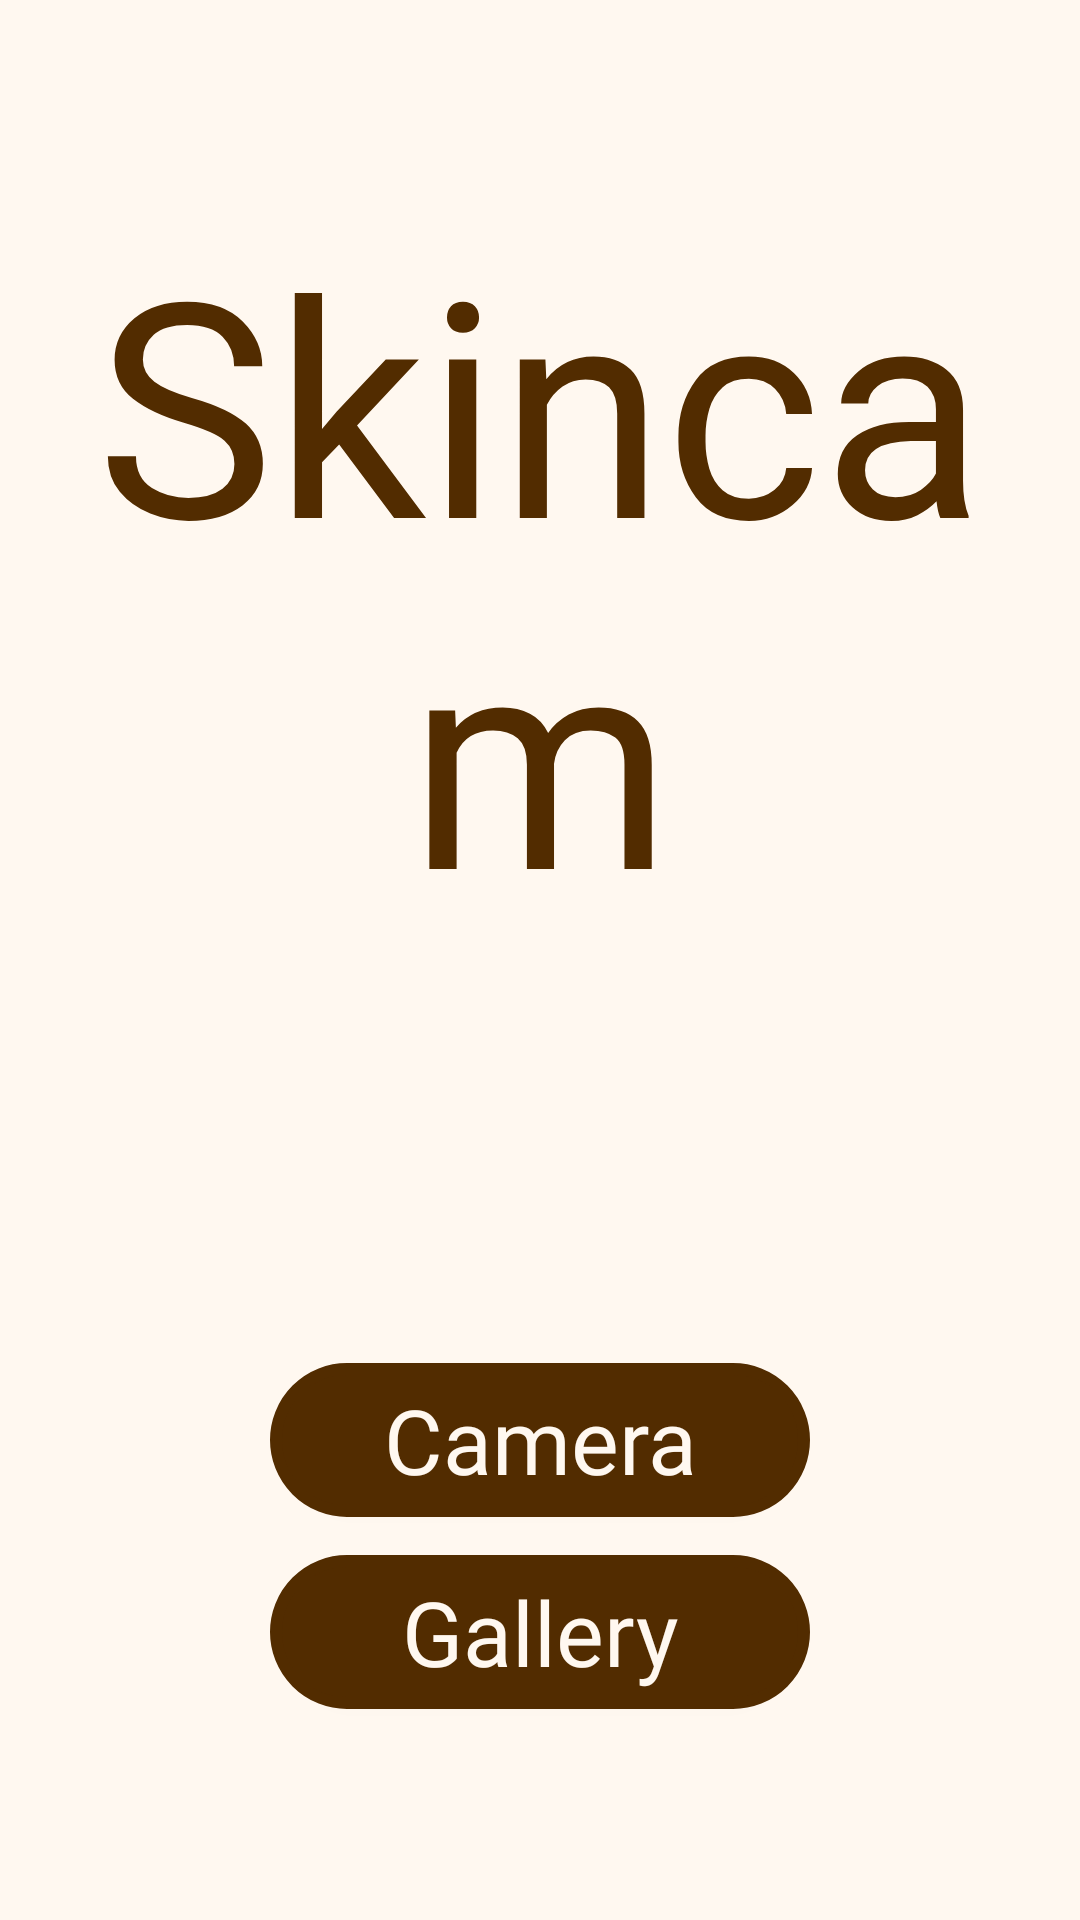

Android layout source for this screen:
<!-- AndroidManifest.xml: application theme AppTheme.NoActionBar -->
<!-- res/layout/activity_main.xml -->
<?xml version="1.0" encoding="utf-8"?>
<androidx.constraintlayout.widget.ConstraintLayout xmlns:android="http://schemas.android.com/apk/res/android"
    xmlns:app="http://schemas.android.com/apk/res-auto"
    xmlns:tools="http://schemas.android.com/tools"
    android:layout_width="match_parent"
    android:layout_height="match_parent"
    android:background="@color/colorPrimary"
    tools:context=".MainActivity">



    <TextView
        android:id="@+id/imageview_theme"
        android:layout_width="wrap_content"
        android:layout_height="0dp"
        android:text="Skincam"
        android:fontFamily="@font/fontstyle"
        android:textSize="100sp"
        android:textColor="@color/colorPrimaryDark"
        android:gravity="center"

        app:layout_constraintLeft_toLeftOf="parent"
        app:layout_constraintRight_toRightOf="parent"
        app:layout_constraintBottom_toTopOf="@id/image_bottom_bar_guideline"
        app:layout_constraintTop_toTopOf="parent"
        app:layout_constraintWidth_percent="0.5"/>

    <Button
        android:id="@+id/btn_camera"
        android:textAllCaps="false"
        android:text="Camera"
        android:fontFamily="@font/fontstyle"
        android:textColor="@color/colorPrimary"
        android:textSize="30dp"
        android:layout_height="0dp"
        android:layout_width="0dp"
        android:background="@drawable/roundbutton"
        app:layout_constraintWidth_percent="0.5"
        app:layout_constraintHeight_percent="0.08"
        app:layout_constraintLeft_toLeftOf="parent"
        app:layout_constraintRight_toRightOf="parent"
        app:layout_constraintBottom_toTopOf="@id/middle_bar_guideline"
        app:layout_constraintTop_toBottomOf="@id/top_bar_guideline"
        />

    <Button
        android:id="@+id/btn_gallery"
        android:textAllCaps="false"
        android:text="Gallery"
        android:fontFamily="@font/fontstyle"
        android:textColor="@color/colorPrimary"
        android:textSize="30dp"
        android:layout_height="0dp"
        android:layout_width="0dp"
        android:background="@drawable/roundbutton"
        app:layout_constraintWidth_percent="0.5"
        app:layout_constraintHeight_percent="0.08"
        app:layout_constraintLeft_toLeftOf="parent"
        app:layout_constraintRight_toRightOf="parent"
        app:layout_constraintBottom_toTopOf="@id/below_bar_guideline"
        app:layout_constraintTop_toBottomOf="@id/middle_bar_guideline"/>


    <androidx.constraintlayout.widget.Guideline
        android:id="@+id/below_bar_guideline"
        android:layout_width="wrap_content"
        android:layout_height="wrap_content"
        android:orientation = "horizontal"
        app:layout_constraintGuide_percent="0.9"/>

    <androidx.constraintlayout.widget.Guideline
        android:id="@+id/middle_bar_guideline"
        android:layout_width="wrap_content"
        android:layout_height="wrap_content"
        android:orientation = "horizontal"
        app:layout_constraintGuide_percent="0.8"/>

    <androidx.constraintlayout.widget.Guideline
        android:id="@+id/top_bar_guideline"
        android:layout_width="wrap_content"
        android:layout_height="wrap_content"
        android:orientation = "horizontal"
        app:layout_constraintGuide_percent="0.7"/>

    <androidx.constraintlayout.widget.Guideline
        android:id="@+id/image_bottom_bar_guideline"
        android:layout_width="wrap_content"
        android:layout_height="wrap_content"
        android:orientation = "horizontal"
        app:layout_constraintGuide_percent="0.6"/>

</androidx.constraintlayout.widget.ConstraintLayout>
<!-- resources referenced by this layout -->
<resources>
  <color name="colorPrimary">#fff8f0</color>
  <color name="colorPrimaryDark">#522c00</color>
  <!-- drawable roundbutton (drawable-v24) -->
  <?xml version="1.0" encoding="utf-8"?>
  <shape xmlns:android="http://schemas.android.com/apk/res/android"
      android:shape="rectangle">
      <solid android:color= "@color/colorPrimaryDark" />
      <stroke android:color="@color/colorPrimaryDark"
              android:width = "4dp"/>
      <corners android:bottomRightRadius="33dp"
          android:bottomLeftRadius="33dp"
          android:topRightRadius="33dp"
          android:topLeftRadius="33dp"/>
  </shape>
  <style name="AppTheme.NoActionBar" parent="Theme.AppCompat.Light.DarkActionBar">
          <item name="windowActionBar">false</item>
          <item name="windowNoTitle">true</item>
          <item name="android:windowFullscreen">true</item>
  
  
  
      </style>
</resources>
